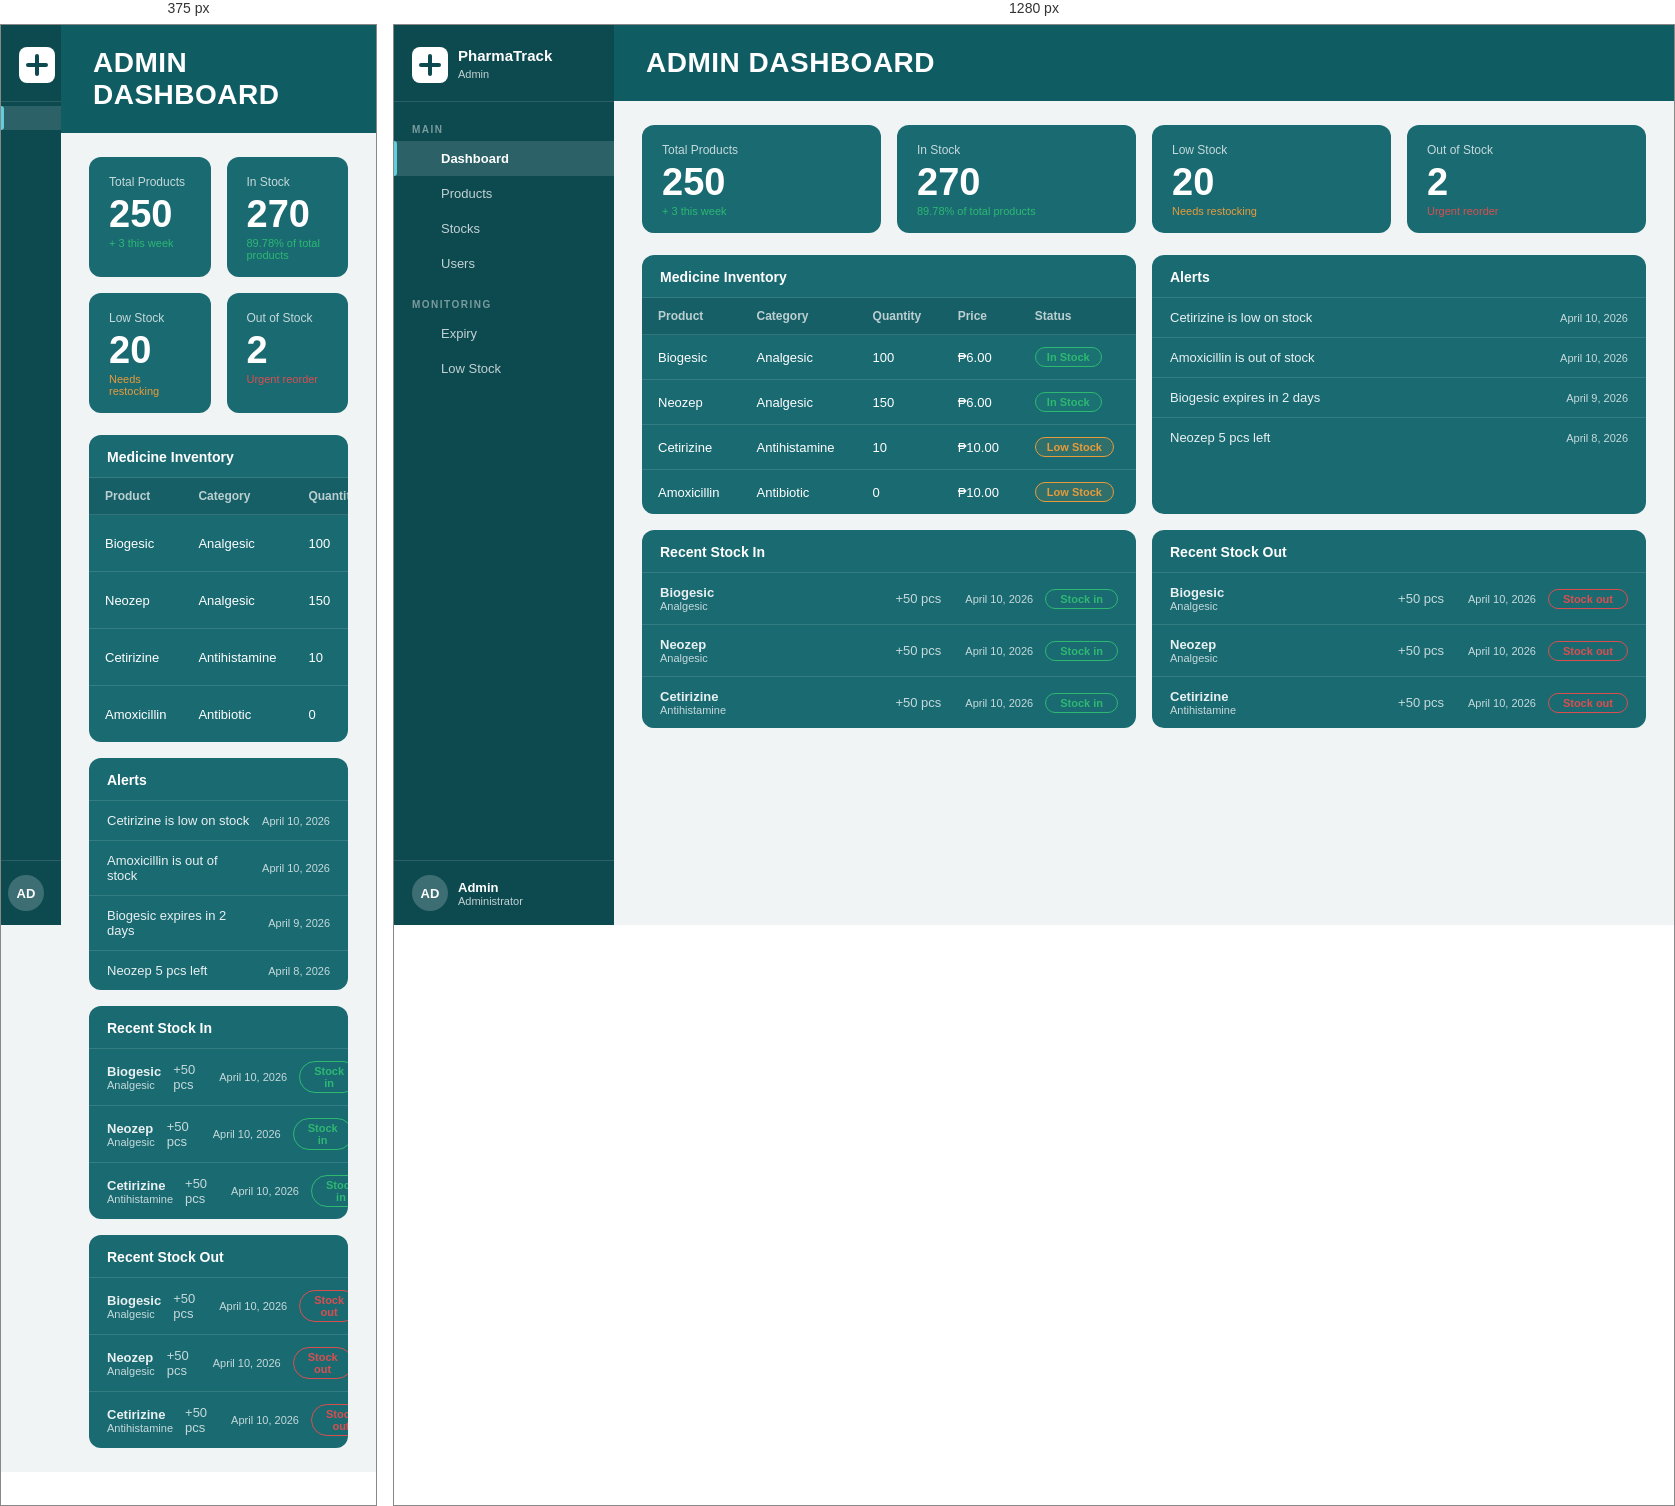
Rendered at 375 px and 1280 px, left to right.

<!-- file: dashboard.html -->
<!DOCTYPE html>
<html lang="en">
<head>
  <meta charset="UTF-8">
  <meta name="viewport" content="width=device-width, initial-scale=1.0">
  <title>PharmaTrack – Admin Dashboard</title>
  <link rel="stylesheet" href="pharmatrack.css">
  <link href="https://fonts.googleapis.com/css2?family=Poppins:wght@300;400;500;600;700;800&display=swap" rel="stylesheet">
  <link rel="stylesheet" href="https://cdnjs.cloudflare.com/ajax/libs/font-awesome/6.5.0/css/all.min.css">
</head>
<body>

<div class="sidebar">
  <div class="sidebar-logo">
    <div class="logo-icon"></div>
    <div class="logo-text">
      <h3>PharmaTrack</h3>
      <span>Admin</span>
    </div>
  </div>

  <nav class="sidebar-nav">
    <div class="sidebar-section-label">MAIN</div>
    <a href="dashboard.html" class="active">
      <i class="fa-solid fa-chart-bar"></i>
      <span>Dashboard</span>
    </a>
    <a href="products.html">
      <i class="fa-solid fa-capsules"></i>
      <span>Products</span>
    </a>
    <a href="stocks.html">
      <i class="fa-solid fa-cart-shopping"></i>
      <span>Stocks</span>
    </a>
    <a href="#">
      <i class="fa-solid fa-user"></i>
      <span>Users</span>
    </a>

    <div class="sidebar-section-label">MONITORING</div>
    <a href="#">
      <i class="fa-regular fa-clock"></i>
      <span>Expiry</span>
    </a>
    <a href="#">
      <i class="fa-solid fa-triangle-exclamation"></i>
      <span>Low Stock</span>
    </a>
  </nav>

  <div class="sidebar-footer">
    <div class="avatar">AD</div>
    <div class="admin-info">
      <div class="name">Admin</div>
      <div class="role">Administrator</div>
    </div>
    <a href="admin-login.html" class="logout-btn" title="Logout">
      <i class="fa-solid fa-right-from-bracket"></i>
    </a>
  </div>
</div>

<div class="main-content">

  <div class="page-header">
    <h1>Admin Dashboard</h1>
  </div>

  <div class="page-body">

    <div class="stat-cards">
      <div class="stat-card">
        <div class="label">Total Products</div>
        <div class="value">250</div>
        <div class="sub green">+ 3 this week</div>
      </div>
      <div class="stat-card">
        <div class="label">In Stock</div>
        <div class="value">270</div>
        <div class="sub green">89.78% of total products</div>
      </div>
      <div class="stat-card">
        <div class="label">Low Stock</div>
        <div class="value">20</div>
        <div class="sub orange">Needs restocking</div>
      </div>
      <div class="stat-card">
        <div class="label">Out of Stock</div>
        <div class="value">2</div>
        <div class="sub red">Urgent reorder</div>
      </div>
    </div>

    <div class="content-grid" style="margin-bottom:16px;">

      <!-- MEDICINE INVENTORY TABLE -->
      <div class="panel">
        <div class="panel-header">Medicine Inventory</div>
        <table class="data-table">
          <thead>
            <tr>
              <th>Product</th>
              <th>Category</th>
              <th>Quantity</th>
              <th>Price</th>
              <th>Status</th>
            </tr>
          </thead>
          <tbody>
            <tr>
              <td>Biogesic</td>
              <td>Analgesic</td>
              <td>100</td>
              <td>₱6.00</td>
              <td><span class="badge badge-green">In Stock</span></td>
            </tr>
            <tr>
              <td>Neozep</td>
              <td>Analgesic</td>
              <td>150</td>
              <td>₱6.00</td>
              <td><span class="badge badge-green">In Stock</span></td>
            </tr>
            <tr>
              <td>Cetirizine</td>
              <td>Antihistamine</td>
              <td>10</td>
              <td>₱10.00</td>
              <td><span class="badge badge-orange">Low Stock</span></td>
            </tr>
            <tr>
              <td>Amoxicillin</td>
              <td>Antibiotic</td>
              <td>0</td>
              <td>₱10.00</td>
              <td><span class="badge badge-orange">Low Stock</span></td>
            </tr>
          </tbody>
        </table>
      </div>

      <div class="panel">
        <div class="panel-header">Alerts</div>
        <ul class="alert-list">
          <li>
            <span>Cetirizine is low on stock</span>
            <span class="date">April 10, 2026</span>
          </li>
          <li>
            <span>Amoxicillin is out of stock</span>
            <span class="date">April 10, 2026</span>
          </li>
          <li>
            <span>Biogesic expires in 2 days</span>
            <span class="date">April 9, 2026</span>
          </li>
          <li>
            <span>Neozep 5 pcs left</span>
            <span class="date">April 8, 2026</span>
          </li>
        </ul>
      </div>
    </div>

    <div class="content-grid">

      <div class="panel">
        <div class="panel-header">Recent Stock In</div>
        <ul class="alert-list stock-list">
          <li>
            <div class="medicine-info">
              <div class="name">Biogesic</div>
              <div class="cat">Analgesic</div>
            </div>
            <span class="qty">+50 pcs</span>
            <span class="date">April 10, 2026</span>
            <button class="btn-stock-in">Stock in</button>
          </li>
          <li>
            <div class="medicine-info">
              <div class="name">Neozep</div>
              <div class="cat">Analgesic</div>
            </div>
            <span class="qty">+50 pcs</span>
            <span class="date">April 10, 2026</span>
            <button class="btn-stock-in">Stock in</button>
          </li>
          <li>
            <div class="medicine-info">
              <div class="name">Cetirizine</div>
              <div class="cat">Antihistamine</div>
            </div>
            <span class="qty">+50 pcs</span>
            <span class="date">April 10, 2026</span>
            <button class="btn-stock-in">Stock in</button>
          </li>
        </ul>
      </div>

      <div class="panel">
        <div class="panel-header">Recent Stock Out</div>
        <ul class="alert-list stock-list">
          <li>
            <div class="medicine-info">
              <div class="name">Biogesic</div>
              <div class="cat">Analgesic</div>
            </div>
            <span class="qty">+50 pcs</span>
            <span class="date">April 10, 2026</span>
            <button class="btn-stock-out">Stock out</button>
          </li>
          <li>
            <div class="medicine-info">
              <div class="name">Neozep</div>
              <div class="cat">Analgesic</div>
            </div>
            <span class="qty">+50 pcs</span>
            <span class="date">April 10, 2026</span>
            <button class="btn-stock-out">Stock out</button>
          </li>
          <li>
            <div class="medicine-info">
              <div class="name">Cetirizine</div>
              <div class="cat">Antihistamine</div>
            </div>
            <span class="qty">+50 pcs</span>
            <span class="date">April 10, 2026</span>
            <button class="btn-stock-out">Stock out</button>
          </li>
        </ul>
      </div>

    </div>
  </div>
</div>

</body>
</html>


/* @media block from pharmatrack.css */
@media (max-width: 900px) {
  :root { --sidebar-width: 60px; }
  .sidebar-logo .logo-text,
  .sidebar-section-label,
  .sidebar-nav a span,
  .sidebar-footer .admin-info { display: none; }
  .sidebar-nav a { justify-content: center; padding: 12px; }
  .sidebar-nav a i { width: auto; }
  .sidebar-footer { justify-content: center; }
  .stat-cards { grid-template-columns: 1fr 1fr; }
  .content-grid, .stocks-grid { grid-template-columns: 1fr; }
}